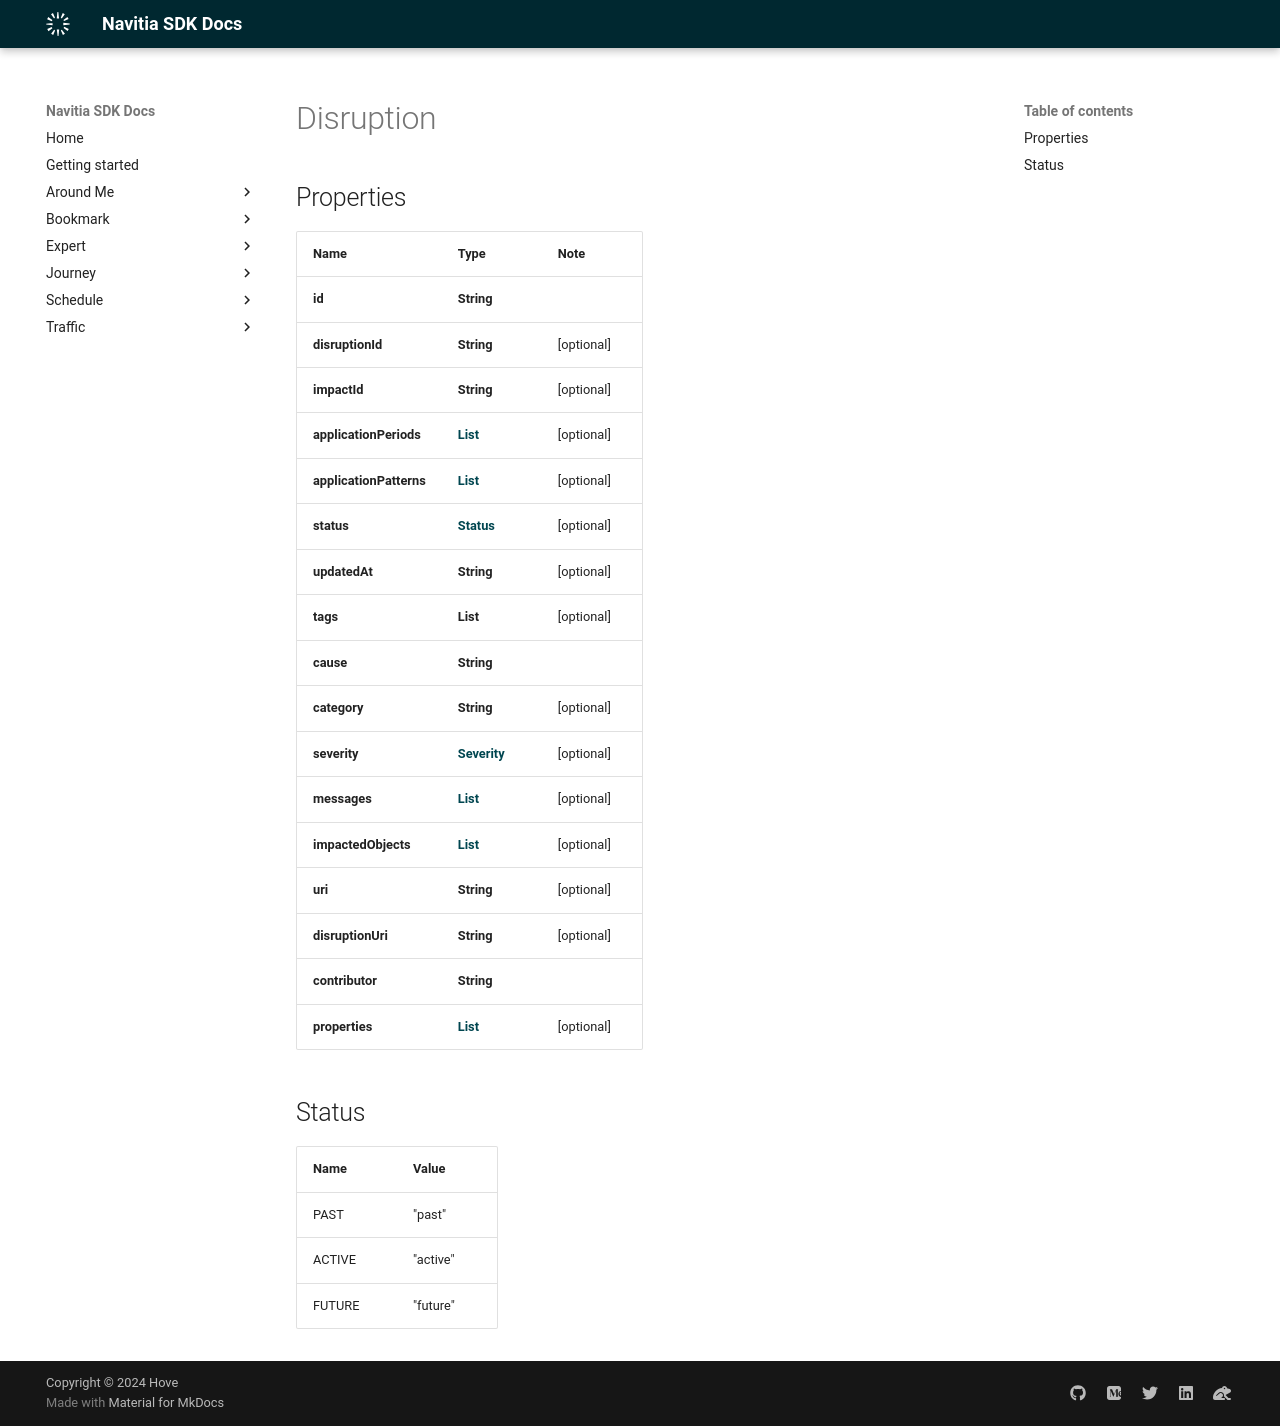

repository: hove-io/navitia_sdk_docs · page: expert/android/model/Disruption/index.html · generator: mkdocs

# Disruption

## Properties

Name | Type | Note
---- | ---- | ----
**id** | **String** | 
**disruptionId** | **String** | [optional] 
**impactId** | **String** | [optional] 
**applicationPeriods** | [**List<Period>**](Period.md) | [optional] 
**applicationPatterns** | [**List<ApplicationPattern>**](ApplicationPattern.md) | [optional] 
**status** | [**Status**](#Status) | [optional] 
**updatedAt** | **String** | [optional] 
**tags** | **List<String>** | [optional] 
**cause** | **String** | 
**category** | **String** | [optional] 
**severity** | [**Severity**](Severity.md) | [optional] 
**messages** | [**List<Message>**](Message.md) | [optional] 
**impactedObjects** | [**List<Impacted>**](Impacted.md) | [optional] 
**uri** | **String** | [optional] 
**disruptionUri** | **String** | [optional] 
**contributor** | **String** | 
**properties** | [**List<DisruptionProperty>**](DisruptionProperty.md) | [optional] 

## Status

Name | Value
---- | -----
PAST | "past"
ACTIVE | "active"
FUTURE | "future"
